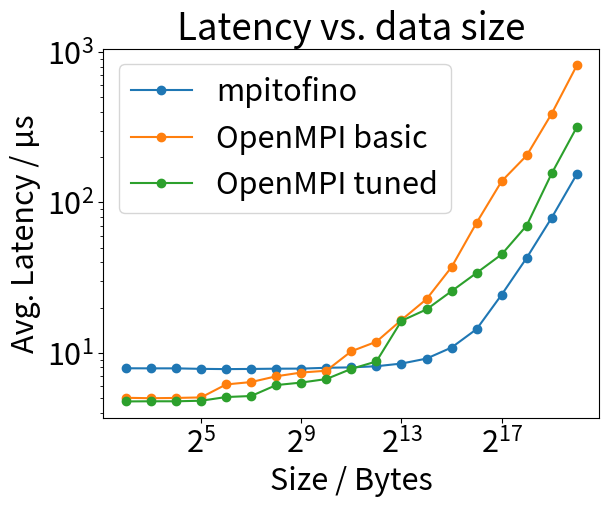

Generate this figure with matplotlib:
#!/usr/bin/env python3
import sys
import numpy as np
import matplotlib.pyplot as plt


SIZE = [4, 8, 16, 32, 64, 128, 256, 512, 1024, 2048, 4096, 8192, 16384, 32768, 65536, 131072, 262144, 524288, 1048576]


MPITOFINO = [7.89, 7.88, 7.88, 7.82, 7.79, 7.81, 7.84, 7.85, 7.95, 8.00, 8.14, 8.48, 9.15, 10.84, 14.37, 24.34, 42.80, 79.22, 154.02]


OMPI_BASIC = [5.02, 4.99, 5.01, 5.05, 6.16, 6.39, 6.98, 7.39, 7.60, 10.24, 11.85, 16.53, 22.74, 37.15, 73.28, 138.33, 205.14, 389.88, 814.03]

OMPI_TUNED = [4.75, 4.76, 4.76, 4.80, 5.08, 5.16, 6.10, 6.34, 6.69, 7.82, 8.76, 16.31, 19.43, 25.69, 33.97, 45.13, 70.20, 156.11, 316.57]


def main():
    plt.rcParams.update({'font.size': 22})

    plt.plot(SIZE, list(map(lambda x : x, MPITOFINO)), label="mpitofino", marker='o')
    plt.plot(SIZE, list(map(lambda x : x, OMPI_BASIC)), label="OpenMPI basic", marker='o')
    plt.plot(SIZE, list(map(lambda x : x, OMPI_TUNED)), label="OpenMPI tuned", marker='o')

    plt.xlabel("Size / Bytes")
    plt.ylabel("Avg. Latency / µs")
    plt.title("Latency vs. data size")
    plt.legend()
    plt.xticks(SIZE)
    plt.xscale('log', base=2)
    plt.yscale('log')

    plt.show()


if __name__ == '__main__':
    main()
    sys.exit(0)
